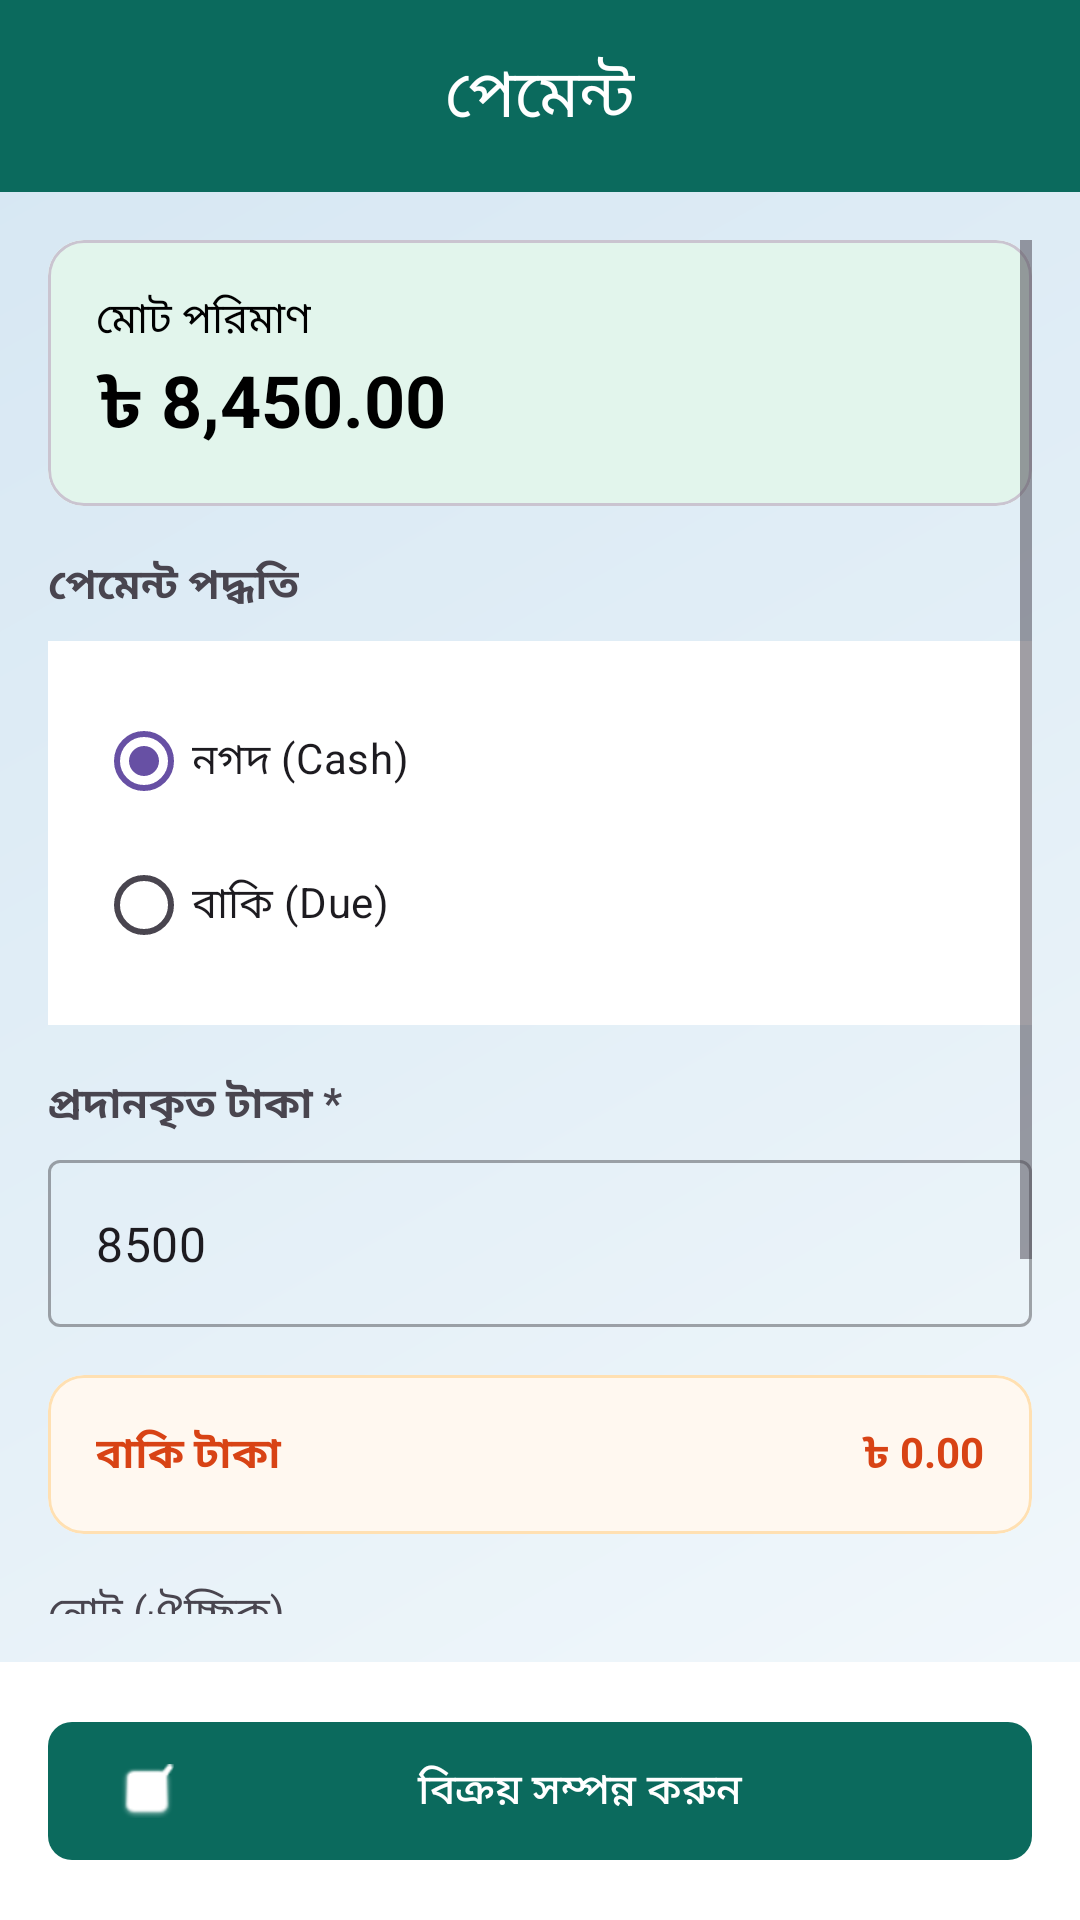

Android layout source for this screen:
<!-- AndroidManifest.xml: application theme Theme.AshrafTraders -->
<!-- res/layout/fragment_payment.xml -->
<?xml version="1.0" encoding="utf-8"?>
<layout xmlns:android="http://schemas.android.com/apk/res/android"
    xmlns:app="http://schemas.android.com/apk/res-auto">

    <data>

    </data>

    <LinearLayout
        android:layout_width="match_parent"
        android:layout_height="match_parent"
        android:background="@drawable/liquid_gradient_bg"
        android:orientation="vertical">

        
        <com.google.android.material.appbar.MaterialToolbar
            android:id="@+id/toolbar"
            android:layout_width="match_parent"
            android:layout_height="?attr/actionBarSize"
            android:background="@color/charcoal_l1"
            app:navigationIcon="@drawable/ic_back"
            app:title="পেমেন্ট"
            app:titleCentered="true"
            app:titleTextColor="@android:color/white" />



        <ScrollView
            android:layout_width="match_parent"
            android:layout_height="0dp"
            android:layout_weight="1"
            android:padding="16dp">

            <LinearLayout
                android:layout_width="match_parent"
                android:layout_height="wrap_content"
                android:orientation="vertical">

                
                <com.google.android.material.card.MaterialCardView
                    android:layout_width="match_parent"
                    android:layout_height="wrap_content"
                    android:layout_marginBottom="16dp"
                    app:cardCornerRadius="12dp"
                    app:strokeWidth="1dp">

                    <LinearLayout
                        android:layout_width="match_parent"
                        android:layout_height="wrap_content"
                        android:padding="16dp"
                        android:background="@color/card_stroke_sale"
                        android:orientation="vertical">

                        <TextView
                            android:layout_width="wrap_content"
                            android:layout_height="wrap_content"
                            android:text="মোট পরিমাণ"
                            android:textColor="#000000" />

                        <TextView
                            android:id="@+id/tvSummaryTotal"                            android:layout_width="wrap_content"
                            android:layout_height="wrap_content"
                            android:text="৳ 8,450.00"
                            android:textSize="24sp"
                            android:textStyle="bold"
                            android:textColor="#000000" />
                    </LinearLayout>
                </com.google.android.material.card.MaterialCardView>

                
                <TextView
                    android:layout_width="wrap_content"
                    android:layout_height="wrap_content"
                    android:text="পেমেন্ট পদ্ধতি"
                    android:textStyle="bold"
                    android:layout_marginBottom="8dp" />

                <RadioGroup
                    android:id="@+id/rgPaymentMethod"
                    android:layout_width="match_parent"
                    android:layout_height="wrap_content"
                    android:background="#FFFFFF"
                    android:padding="16dp"
                    android:layout_marginBottom="16dp">

                    <RadioButton
                        android:id="@+id/rbCash"
                        android:layout_width="match_parent"
                        android:layout_height="wrap_content"
                        android:text="নগদ (Cash)"
                        android:checked="true" />

                    <RadioButton
                        android:id="@+id/rbDue"
                        android:layout_width="match_parent"
                        android:layout_height="wrap_content"
                        android:text="বাকি (Due)" />
                </RadioGroup>

                
                <TextView
                    android:layout_width="wrap_content"
                    android:layout_height="wrap_content"
                    android:text="প্রদানকৃত টাকা *"
                    android:textStyle="bold"
                    android:layout_marginBottom="8dp" />

                <com.google.android.material.textfield.TextInputLayout
                    style="@style/Widget.MaterialComponents.TextInputLayout.OutlinedBox"
                    android:layout_width="match_parent"
                    android:layout_height="wrap_content"
                    android:layout_marginBottom="16dp"
                    app:hintEnabled="false">

                    <com.google.android.material.textfield.TextInputEditText
                        android:id="@+id/edtPaidAmount"
                        android:layout_width="match_parent"
                        android:layout_height="wrap_content"
                        android:inputType="numberDecimal"
                        android:text="8500" />
                </com.google.android.material.textfield.TextInputLayout>

                
                <com.google.android.material.card.MaterialCardView
                    android:layout_width="match_parent"
                    android:layout_height="wrap_content"
                    android:layout_marginBottom="16dp"
                    app:cardBackgroundColor="#FFF8F0"
                    app:strokeColor="#FFE0B2"
                    app:strokeWidth="1dp">

                    <LinearLayout
                        android:layout_width="match_parent"
                        android:layout_height="wrap_content"
                        android:padding="16dp"
                        android:orientation="horizontal">

                        <TextView
                            android:layout_width="0dp"
                            android:layout_height="wrap_content"
                            android:layout_weight="1"
                            android:text="বাকি টাকা"
                            android:textColor="#D84315"
                            android:textStyle="bold" />

                        <TextView
                            android:id="@+id/tvDueAmount"                            android:layout_width="wrap_content"
                            android:layout_height="wrap_content"
                            android:text="৳ 0.00"
                            android:textColor="#D84315"
                            android:textStyle="bold" />
                    </LinearLayout>
                </com.google.android.material.card.MaterialCardView>

                
                <TextView
                    android:layout_width="wrap_content"
                    android:layout_height="wrap_content"
                    android:text="নোট (ঐচ্ছিক)"
                    android:layout_marginBottom="8dp" />

                <com.google.android.material.textfield.TextInputLayout
                    style="@style/Widget.MaterialComponents.TextInputLayout.OutlinedBox"
                    android:layout_width="match_parent"
                    android:layout_height="wrap_content"
                    android:layout_marginBottom="16dp"
                    app:hintEnabled="false">

                    <com.google.android.material.textfield.TextInputEditText
                        android:id="@+id/edtNote"
                        android:layout_width="match_parent"
                        android:layout_height="wrap_content"
                        android:hint="নোট লিখুন..." />
                </com.google.android.material.textfield.TextInputLayout>

                
                <LinearLayout
                    android:layout_width="match_parent"
                    android:layout_height="wrap_content"
                    android:background="#F5F5F5"
                    android:padding="16dp"
                    android:orientation="vertical">

                    <LinearLayout
                        android:layout_width="match_parent"
                        android:layout_height="wrap_content"
                        android:orientation="horizontal">

                        <TextView
                            android:layout_width="0dp"
                            android:layout_height="wrap_content"
                            android:layout_weight="1"
                            android:text="মোট পরিমাণ" />

                        <TextView
                            android:id="@+id/tvTotal"
                            android:layout_width="wrap_content"
                            android:layout_height="wrap_content"
                            android:text="৳ 8,450.00" />
                    </LinearLayout>

                    <LinearLayout
                        android:layout_width="match_parent"
                        android:layout_height="wrap_content"
                        android:orientation="horizontal">

                        <TextView
                            android:layout_width="0dp"
                            android:layout_height="wrap_content"
                            android:layout_weight="1"
                            android:text="প্রদানকৃত টাকা"
                            android:textColor="#004D2C"
                            android:textStyle="bold" />

                        <TextView
                            android:id="@+id/tvSummaryPaid"
                            android:layout_width="wrap_content"
                            android:layout_height="wrap_content"
                            android:text="৳ 8,500.00"
                            android:textColor="#004D2C"
                            android:textStyle="bold" />
                    </LinearLayout>

                    <LinearLayout
                        android:layout_width="match_parent"
                        android:layout_height="wrap_content"
                        android:orientation="horizontal">

                        <TextView
                            android:layout_width="0dp"
                            android:layout_height="wrap_content"
                            android:layout_weight="1"
                            android:text="বাকি টাকা"
                            android:textColor="#D84315"/>

                        <TextView
                            android:id="@+id/tvSummaryDue"
                            android:layout_width="wrap_content"
                            android:layout_height="wrap_content"
                            android:text="৳ 0.00"
                            android:textColor="#D84315"/>
                    </LinearLayout>
                </LinearLayout>
            </LinearLayout>
        </ScrollView>

        
        <LinearLayout
            android:layout_width="match_parent"
            android:layout_height="wrap_content"
            android:padding="16dp"
            android:background="#FFFFFF">

            <com.google.android.material.button.MaterialButton
                android:id="@+id/btnCompleteSale"
                android:layout_width="match_parent"
                android:layout_height="54dp"
                android:text="বিক্রয় সম্পন্ন করুন"
                app:icon="@android:drawable/checkbox_on_background"
                app:backgroundTint="@color/charcoal_l1"
                app:cornerRadius="8dp" />
        </LinearLayout>
    </LinearLayout>
</layout>
<!-- resources referenced by this layout -->
<resources>
  <color name="card_stroke_sale">#E2F5EC</color>
  <color name="charcoal_l1">#0B6A5D</color>
  <!-- drawable liquid_gradient_bg (drawable) -->
  <?xml version="1.0" encoding="utf-8"?>
  <shape xmlns:android="http://schemas.android.com/apk/res/android"
      android:shape="rectangle">
      <gradient
          android:startColor="#F4F9FC"
          android:centerColor="#E3EFF7"
          android:endColor="#D5E6F2"
          android:angle="135" />
  </shape>
  <style name="Theme.AshrafTraders" parent="Base.Theme.AshrafTraders" />
  <style name="Base.Theme.AshrafTraders" parent="Theme.Material3.DayNight.NoActionBar">
          
          
      </style>
</resources>
